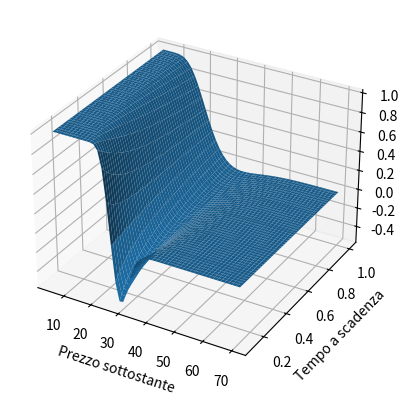
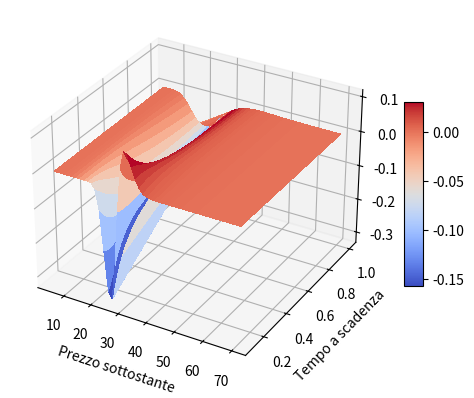
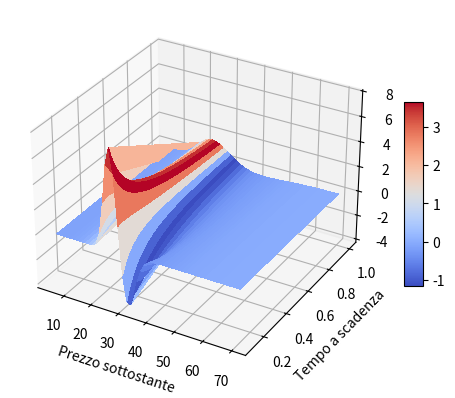
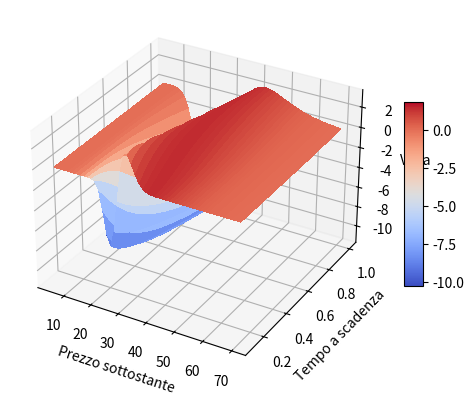
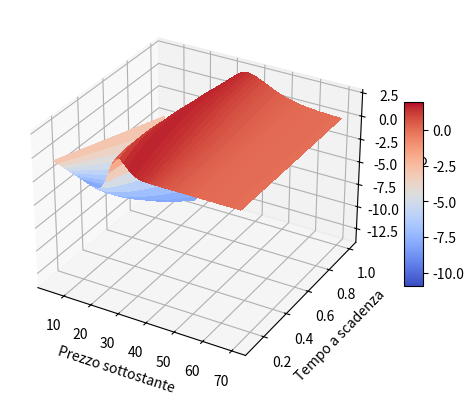

Here is the Python script that generated these plots, in order:
import numpy as np
import scipy.stats
import math
import matplotlib.pyplot as plt
from matplotlib import cm



volatility = 0.28
risk_free =0.0068
Price = np.linspace(5,70)
T = np.linspace(1,39/360)

fig = plt.figure()
ax = plt.subplot(111, projection = '3d')
plt.xlabel("Prezzo sottostante")
plt.ylabel("Tempo a scadenza")
ax.set_zlabel("Delta")

T, Price =np.meshgrid(T,Price)

strike = 25
def Delta_Put(Price, T, volatility, strike, risk_free):
    d1 = ((np.log(Price / strike)) + (risk_free + ((volatility ** 2) / 2)) * T) / (volatility * np.sqrt(T))
    Delta = scipy.stats.norm.cdf(d1)-1
    return Delta

Delta_Str = -2*(Delta_Put(Price, T, volatility,25, risk_free))+(Delta_Put(Price, T, volatility,30, risk_free))
ax.plot_surface(X=Price,Y=T,Z=Delta_Str)
plt.show()

fig = plt.figure()
ax = plt.subplot(111, projection = '3d')
plt.xlabel("Prezzo sottostante")
plt.ylabel("Tempo a scadenza")
ax.set_zlabel("Gamma")

T, Price =np.meshgrid(T,Price)
def Gamma_Put(Price, T, volatility, strike, risk_free):
    d1 = ((np.log(Price / strike)) + (risk_free + ((volatility ** 2) / 2)) * T) / (volatility * np.sqrt(T))
    phi = (np.exp((-d1**2)/2)/(np.sqrt(2*math.pi)))
    Gamma = (phi)/(Price*volatility*np.sqrt(T))
    return Gamma
Gamma_str=-2*Gamma_Put(Price, T, volatility, 25, risk_free)+Gamma_Put(Price, T, volatility, 30, risk_free)
surf = ax.plot_surface(X=Price,Y=T,Z=Gamma_str,cmap=cm.coolwarm,linewidth=0, antialiased=False)
fig.colorbar(surf, shrink=0.5, aspect=10)
plt.show()

fig = plt.figure()
ax = plt.subplot(111, projection = '3d')
plt.xlabel("Prezzo sottostante")
plt.ylabel("Tempo a scadenza")
ax.set_zlabel("Theta")

def Theta_Put (Price, T, volatility, strike, risk_free):
    d1 = ((np.log(Price / strike)) + (risk_free + ((volatility ** 2) / 2)) * T) / (volatility * np.sqrt(T))
    d2 = ((np.log(Price / strike)) + (risk_free - ((volatility ** 2) / 2)) * T) / (volatility * np.sqrt(T))
    phi = (np.exp((-d1**2)/2)/(np.sqrt(2*math.pi)))
    Nd2 =scipy.stats.norm.cdf(-d2)
    Theta = -((Price*phi*volatility)/(2*np.sqrt(T)))+(risk_free*strike*np.exp(-risk_free*T)*Nd2)
    return Theta
Theta_str= -2*Theta_Put (Price, T, volatility, 25, risk_free)+Theta_Put (Price, T, volatility, 30, risk_free)
surf = ax.plot_surface(X=Price,Y=T,Z=Theta_str,cmap=cm.coolwarm,linewidth=0, antialiased=False)
fig.colorbar(surf, shrink=0.5, aspect=10)
plt.show()

fig = plt.figure()
ax = plt.subplot(111, projection = '3d')
plt.xlabel("Prezzo sottostante")
plt.ylabel("Tempo a scadenza")
ax.set_zlabel("Vega")

def Vega_put(Price, T, volatility, strike, risk_free):
    d1 = ((np.log(Price / strike)) + (risk_free + ((volatility ** 2) / 2)) * T) / (volatility * np.sqrt(T))
    Nd1 = (np.exp((-d1**2)/2))/(np.sqrt(2*np.pi))
    Vega = Price*np.sqrt(T)*Nd1
    return Vega
Vega_str = -2*Vega_put(Price, T, volatility, 25, risk_free)+ Vega_put(Price, T, volatility, 30, risk_free)
surf = ax.plot_surface(X=Price,Y=T,Z=Vega_str,cmap=cm.coolwarm,linewidth=0, antialiased=False)
fig.colorbar(surf, shrink=0.5, aspect=10)
plt.show()

fig = plt.figure()
ax = plt.subplot(111, projection = '3d')
plt.xlabel("Prezzo sottostante")
plt.ylabel("Tempo a scadenza")
ax.set_zlabel("Rho")

def Rho_put(Price, T, volatility, strike, risk_free):
    d1 = ((np.log(Price / strike)) + (risk_free + ((volatility ** 2) / 2)) * T) / (volatility * np.sqrt(T))
    Rho = T*Price*np.exp(-risk_free*T)*scipy.stats.norm.cdf(-d1)
    return Rho
Rho_str = -2*Rho_put(Price, T, volatility,25, risk_free)+Rho_put(Price, T, volatility, 30, risk_free)
surf = ax.plot_surface(X=Price,Y=T,Z=Rho_str,cmap=cm.coolwarm,linewidth=0, antialiased=False)
fig.colorbar(surf, shrink=0.5, aspect=10)
plt.show()
